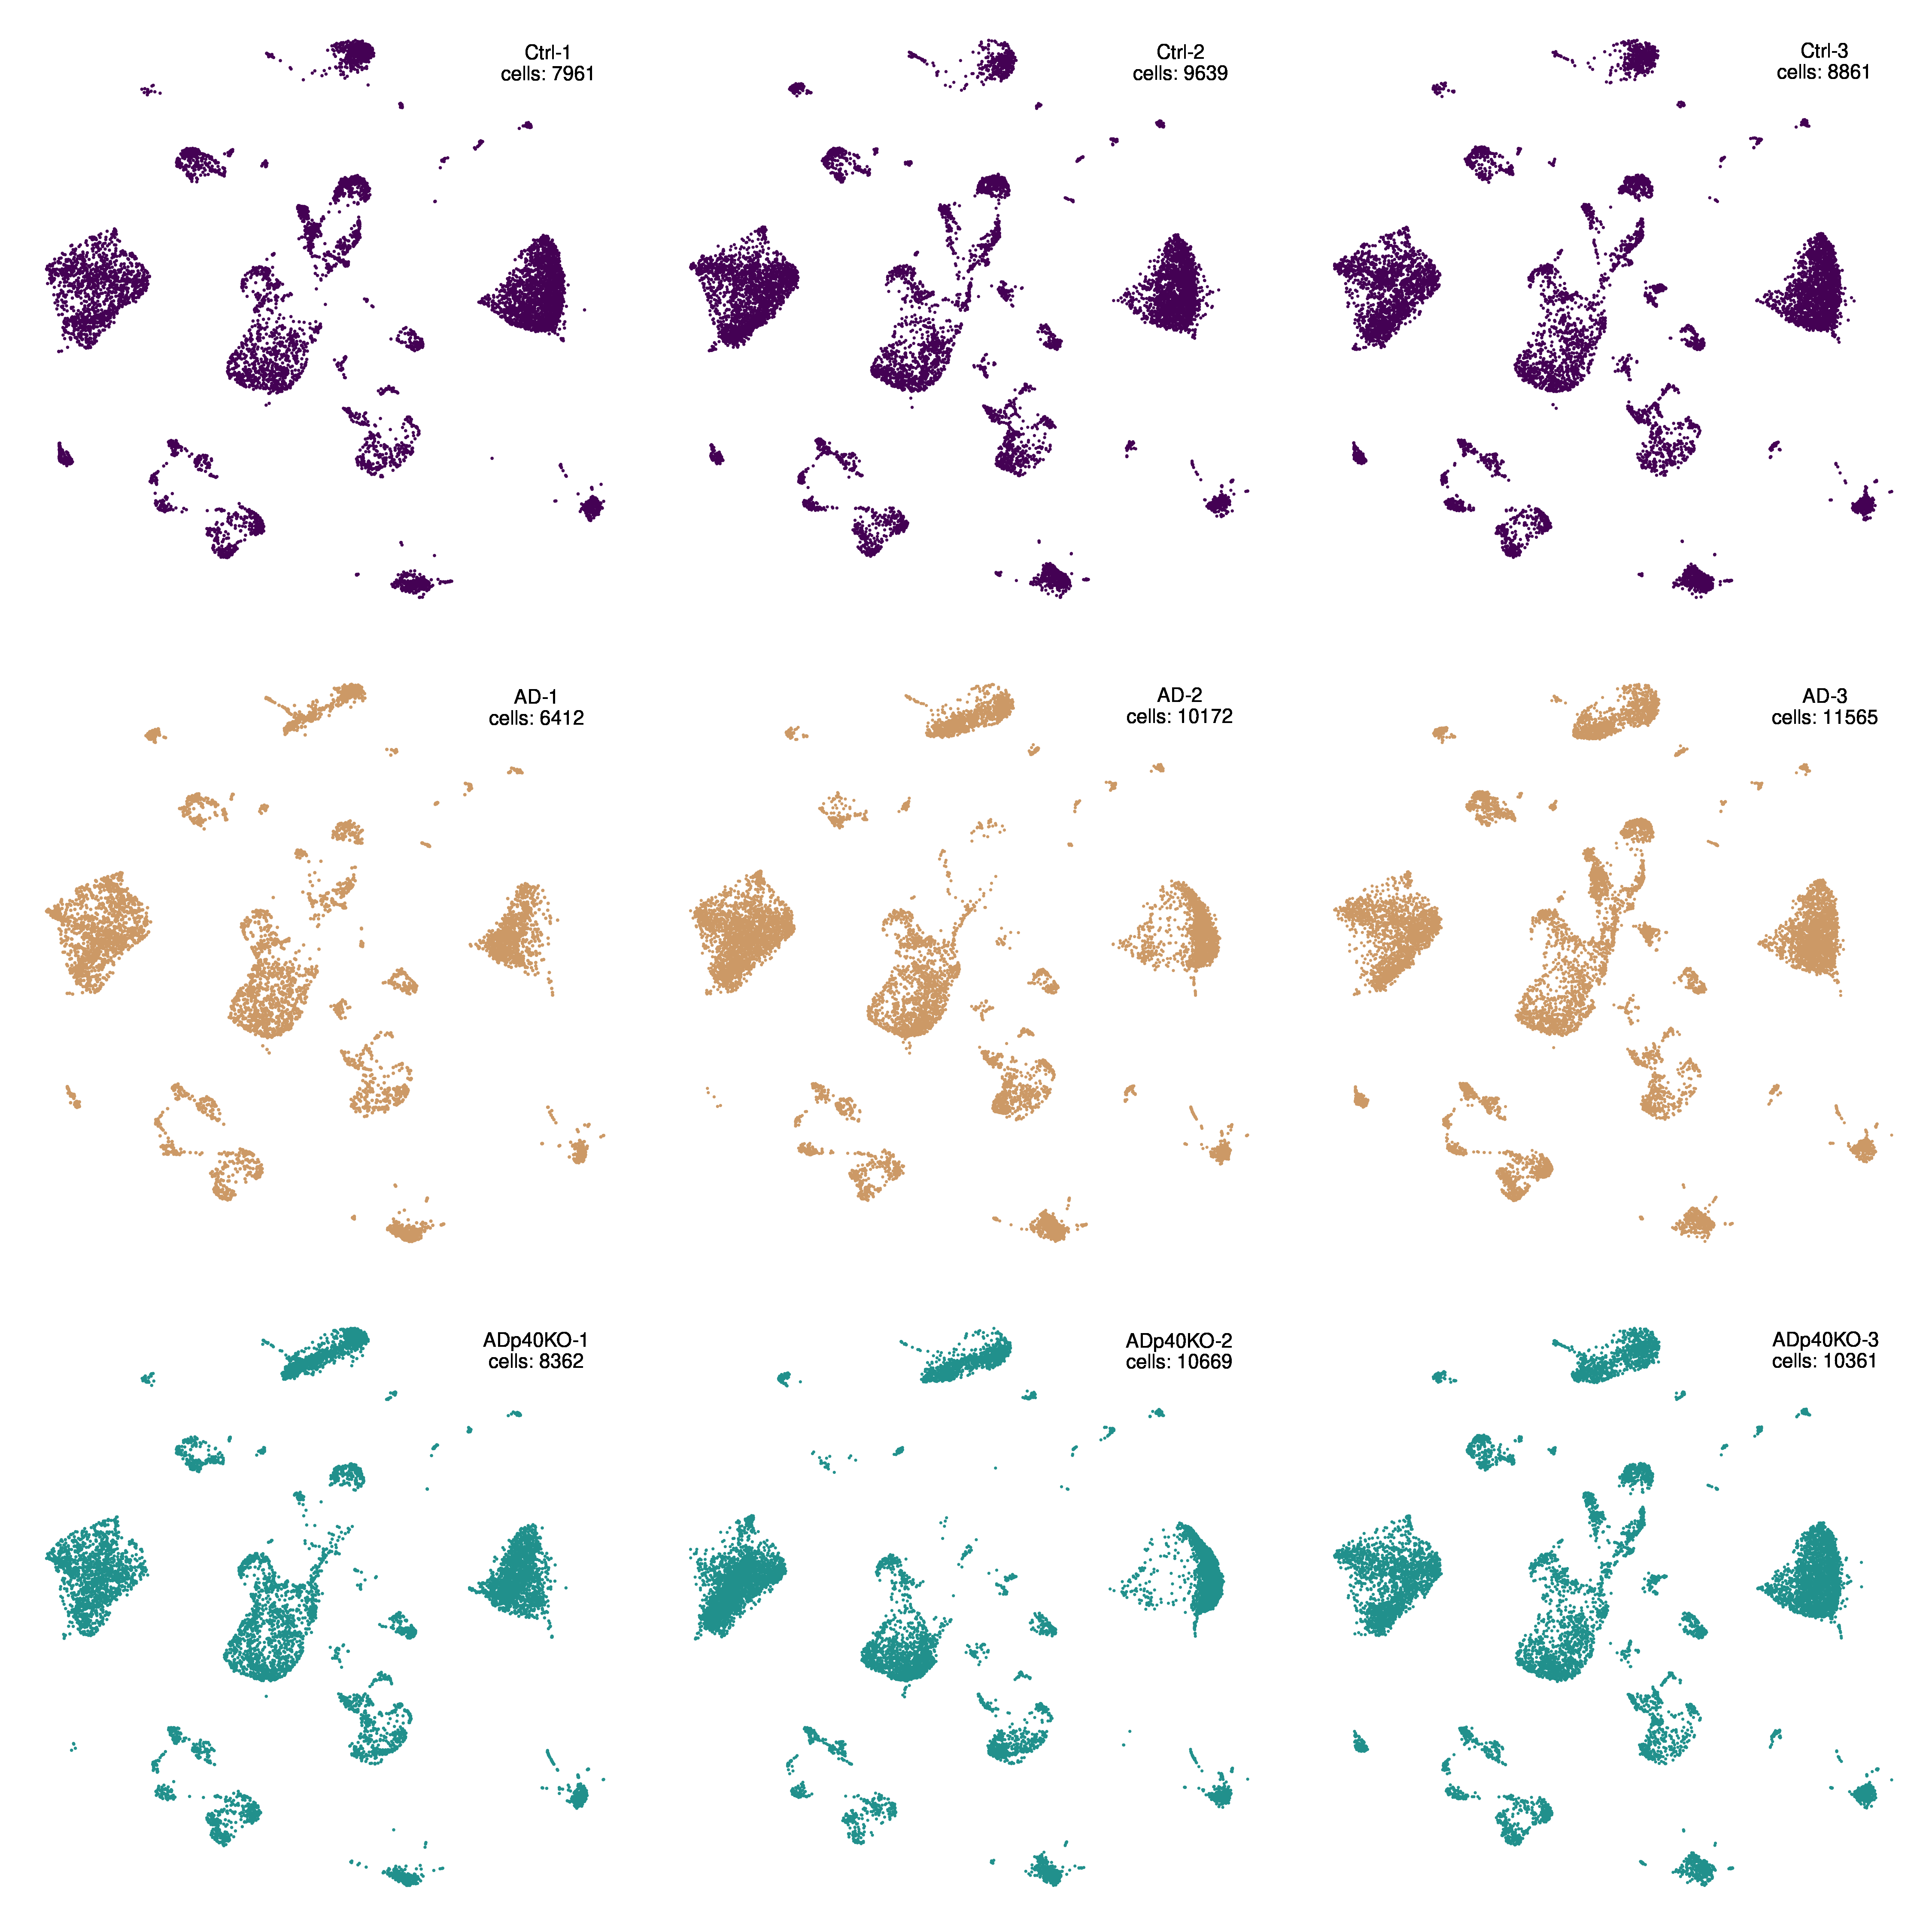

Here is the R script that generated this plot:
#! /bin/env RScript
# written by SJK at 3. Mar. 2020

.libPaths(c("/data/murphy/shared_libs/R", "/usr/local/lib/R/site-librar","/usr/local/lib/R/library","/usr/lib64/R/library","/usr/share/R/library", .libPaths() ))

library(Seurat)
library(ggplot2)
library(dplyr)
library(gridExtra)
library(viridis)
source("/data/rajewsky/home/skim/Microglia_Heppner/Codes/DroNc_AD/src/report.sessionInfo.R")

load(file = "/data/rajewsky/home/skim/Microglia_Heppner/201912_10X_9sets/R_Scripts/20200117_Clustering_DE_by_MAST_Seurat_object.Robj")


[email redacted]$sample <- ifelse((data9set.SO$gemgroup == 1 | data9set.SO$gemgroup == 4 | data9set.SO$gemgroup == 7), "Ctrl", ifelse((data9set.SO$gemgroup == 2 | data9set.SO$gemgroup == 5 | data9set.SO$gemgroup == 8), "ADp40KO", "AD"))


[email redacted]$sample <- factor([email redacted]$sample, levels = c("Ctrl", "AD", "ADp40KO"))


d1 <- DimPlot(data9set.SO, cells =  rownames([email redacted][[email redacted]$gemgroup %in% "1", ]), reduction = "umap", cols = rep(viridis(3)[1], 45))

d2 <- DimPlot(data9set.SO, cells =  rownames([email redacted][[email redacted]$gemgroup %in% "2", ]), reduction = "umap", cols = rep(viridis(3)[2], 45))

d3 <- DimPlot(data9set.SO, cells =  rownames([email redacted][[email redacted]$gemgroup %in% "3", ]), reduction = "umap", cols = rep("#CC9966", 45))

d4 <- DimPlot(data9set.SO, cells =  rownames([email redacted][[email redacted]$gemgroup %in% "4", ]), reduction = "umap", cols = rep(viridis(3)[1], 45))

d5 <- DimPlot(data9set.SO, cells =  rownames([email redacted][[email redacted]$gemgroup %in% "5", ]), reduction = "umap", cols = rep(viridis(3)[2], 45))

d6 <- DimPlot(data9set.SO, cells =  rownames([email redacted][[email redacted]$gemgroup %in% "6", ]), reduction = "umap", cols = rep("#CC9966", 45))

d7 <- DimPlot(data9set.SO, cells =  rownames([email redacted][[email redacted]$gemgroup %in% "7", ]), reduction = "umap", cols = rep(viridis(3)[1], 45))

d8 <- DimPlot(data9set.SO, cells =  rownames([email redacted][[email redacted]$gemgroup %in% "8", ]), reduction = "umap", cols = rep(viridis(3)[2], 45))

d9 <- DimPlot(data9set.SO, cells =  rownames([email redacted][[email redacted]$gemgroup %in% "9", ]), reduction = "umap", cols = rep("#CC9966", 45))

d1 <- d1 + theme(legend.position = "none",
        axis.line=element_blank(), 
        axis.ticks=element_blank(), 
        axis.text=element_blank(),
        axis.title = element_blank()) + 
  geom_text(geom = "text", aes(x = 18, y = 25), label = "Ctrl-1") +
  geom_text(geom = "text", aes(x = 18, y = 23), 
            label = paste0("cells: ",nrow([email redacted][[email redacted]$gemgroup %in% "1", ])))
d2 <- d2 + theme(legend.position = "none",
        axis.line=element_blank(), 
        axis.ticks=element_blank(), 
        axis.text=element_blank(),
        axis.title = element_blank()) + 
  geom_text(geom = "text", aes(x = 18, y = 25), label = "ADp40KO-1") +
  geom_text(geom = "text", aes(x = 18, y = 23), 
            label = paste0("cells: ",nrow([email redacted][[email redacted]$gemgroup %in% "2", ])))
d3 <- d3 + theme(legend.position = "none",
        axis.line=element_blank(), 
        axis.ticks=element_blank(), 
        axis.text=element_blank(),
        axis.title = element_blank()) + 
  geom_text(geom = "text", aes(x = 18, y = 25), label = "AD-1") +
  geom_text(geom = "text", aes(x = 18, y = 23), 
            label = paste0("cells: ",nrow([email redacted][[email redacted]$gemgroup %in% "3", ])))
d4 <- d4 + theme(legend.position = "none",
        axis.line=element_blank(), 
        axis.ticks=element_blank(), 
        axis.text=element_blank(),
        axis.title = element_blank()) + 
  geom_text(geom = "text", aes(x = 18, y = 25), label = "Ctrl-2") +
  geom_text(geom = "text", aes(x = 18, y = 23), 
            label = paste0("cells: ",nrow([email redacted][[email redacted]$gemgroup %in% "4", ])))
d5 <- d5 + theme(legend.position = "none",
        axis.line=element_blank(), 
        axis.ticks=element_blank(), 
        axis.text=element_blank(),
        axis.title = element_blank()) + 
  geom_text(geom = "text", aes(x = 18, y = 25), label = "ADp40KO-2") +
  geom_text(geom = "text", aes(x = 18, y = 23), 
            label = paste0("cells: ",nrow([email redacted][[email redacted]$gemgroup %in% "5", ])))
d6 <- d6 + theme(legend.position = "none",
        axis.line=element_blank(), 
        axis.ticks=element_blank(), 
        axis.text=element_blank(),
        axis.title = element_blank()) + 
  geom_text(geom = "text", aes(x = 18, y = 25), label = "AD-2") +
  geom_text(geom = "text", aes(x = 18, y = 23), 
            label = paste0("cells: ",nrow([email redacted][[email redacted]$gemgroup %in% "6", ])))
d7 <- d7 + theme(legend.position = "none",
        axis.line=element_blank(), 
        axis.ticks=element_blank(), 
        axis.text=element_blank(),
        axis.title = element_blank()) + 
  geom_text(geom = "text", aes(x = 18, y = 25), label = "Ctrl-3") +
  geom_text(geom = "text", aes(x = 18, y = 23), 
            label = paste0("cells: ",nrow([email redacted][[email redacted]$gemgroup %in% "7", ])))
d8 <- d8 + theme(legend.position = "none",
        axis.line=element_blank(), 
        axis.ticks=element_blank(), 
        axis.text=element_blank(),
        axis.title = element_blank()) + 
  geom_text(geom = "text", aes(x = 18, y = 25), label = "ADp40KO-3") +
  geom_text(geom = "text", aes(x = 18, y = 23), 
            label = paste0("cells: ",nrow([email redacted][[email redacted]$gemgroup %in% "8", ])))
d9 <- d9 + theme(legend.position = "none",
        axis.line=element_blank(), 
        axis.ticks=element_blank(), 
        axis.text=element_blank(),
        axis.title = element_blank()) + 
  geom_text(geom = "text", aes(x = 18, y = 25), label = "AD-3") +
  geom_text(geom = "text", aes(x = 18, y = 23), 
            label = paste0("cells: ",nrow([email redacted][[email redacted]$gemgroup %in% "9", ])))

g1 <- arrangeGrob(d1, d4, d7, d3, d6, d9, d2, d5, d8, ncol = 3)


ggsave(filename = "/data/rajewsky/home/skim/Microglia_Heppner/201912_10X_9sets/Paper_Fig/Supplement_Fig1_batch_effects.png", 
       plot = g1, 
  scale = 1, width = 15, height = 15, units = "in", device = "png",
  dpi = 300)


##################
# sessionInfo save
##################
doc = report.sessionInfo()
write.table(doc, "/data/rajewsky/home/skim/Microglia_Heppner/201912_10X_9sets/Paper_Fig/Supplement_Fig1_batch_effects_session_info.txt")




